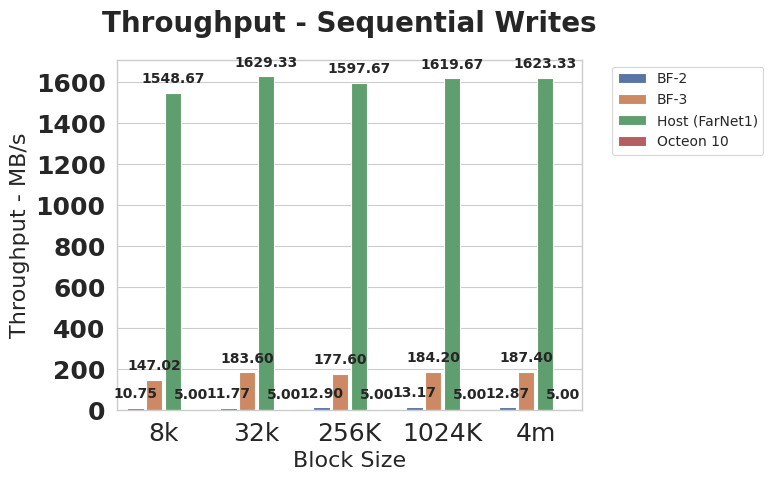

This chart was generated by the following Python code: (Note: this script raises an exception after producing the figure.)
import seaborn as sns
import pandas as pd
import matplotlib.pyplot as plt
import numpy as np


sns.set_theme('paper', font_scale=1.35, style='whitegrid', rc={"axes.titlesize": 18, "axes.labelsize": 16})


x_name = 'Block Size'

x_val = ['8k', '32k', '256K', '1024K', '4m']
y_name = 'Throughput - MB/s'


var_name = 'Test Platform'


bf2_vals = np.array([10.74909, 11.76667, 12.9, 13.16667, 12.86667])
bf3_vals = np.array([147.02, 183.6, 177.6, 184.2, 187.4])
host_vals = np.array([1548.667, 1629.333, 1597.667, 1619.667, 1623.333])
Oct_vals = np.array([5, 5, 5, 5, 5])

raw_data = pd.DataFrame.from_dict({x_name: x_val, 'BF-2': bf2_vals, 'BF-3': bf3_vals, 'Host (FarNet1)': host_vals, 'Octeon 10': Oct_vals})
data = pd.melt(raw_data, id_vars=x_name, value_name=y_name, var_name=var_name)


plt.figure(figsize=(8, 5))
ax = sns.barplot(data=data, x=x_name, y=y_name, hue=var_name, dodge=True, gap=0.12)


for p in ax.patches:
    if p.get_height() > 0:
        ax.annotate(f'{p.get_height():.2f}', (p.get_x() + p.get_width() / 2., p.get_height()),
                    ha='center', va='center', xytext=(0, 10), textcoords='offset points', size=10, weight='bold')


ax.set_xticklabels(ax.get_xticklabels(), size=18)
ax.set_yticklabels(ax.get_yticklabels(), size=18, weight='bold')
ax.set_title('Throughput - Sequential Writes', size=20, weight='bold', pad=20)


plt.legend(fontsize=10, bbox_to_anchor=(1.05, 1), loc='upper left')
plt.tight_layout()


plt.savefig('./throughput/seq-writes-throughput.pdf')